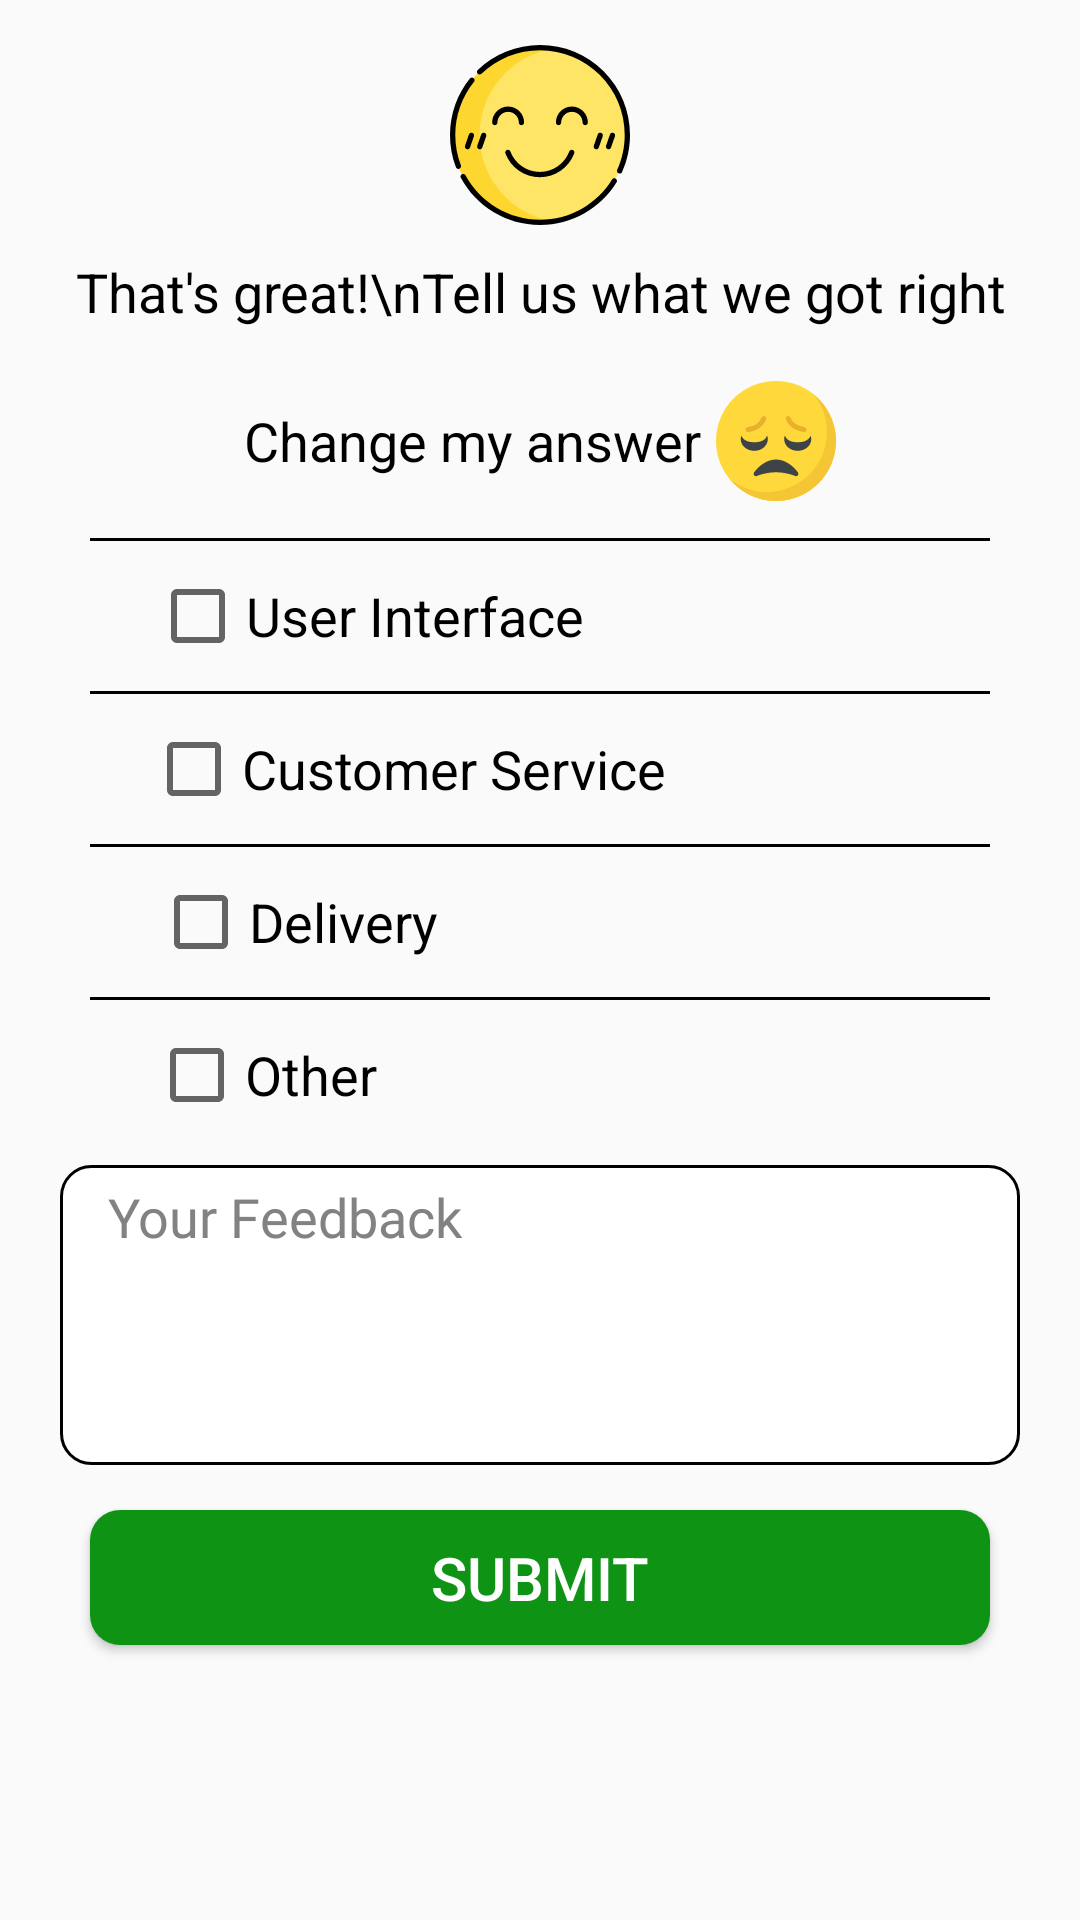

Layout XML and referenced resources for this Android screen:
<!-- AndroidManifest.xml: application theme AppTheme -->
<!-- res/layout/feedback_fragment.xml -->
<?xml version="1.0" encoding="utf-8"?>
<ScrollView
    xmlns:android="http://schemas.android.com/apk/res/android"
    android:layout_width="match_parent"
    android:layout_height="match_parent">
<LinearLayout
    android:layout_width="match_parent"
    android:layout_height="match_parent"
    android:orientation="vertical">
    <ImageView
        android:layout_width="match_parent"
        android:layout_height="60dp"
        android:layout_marginTop="15dp"
        android:src="@drawable/ic_smile"
        android:id="@+id/emotion_feedback"/>
    <TextView
        android:layout_width="match_parent"
        android:layout_height="wrap_content"
        android:gravity="center"
        android:layout_marginTop="10dp"
        android:layout_gravity="center"
        android:textSize="18sp"
        android:textColor="#000"
        android:text="That's great!\nTell us what we got right"
        android:id="@+id/text_emotion_feedback"/>
 <LinearLayout
     android:layout_width="match_parent"
     android:layout_height="45dp"
     android:layout_marginTop="15dp"
     android:gravity="center"
     android:id="@+id/sady_feed"
     android:orientation="horizontal"
     >
     <TextView
         android:layout_width="wrap_content"
         android:layout_height="match_parent"
         android:gravity="center"
         android:layout_gravity="center"
         android:textSize="18sp"
         android:textColor="#000"
         android:text="Change my answer"
         android:id="@+id/text_change_feedback"/>
     <ImageView
         android:layout_width="wrap_content"
         android:layout_height="match_parent"
         android:layout_gravity="center"
         android:layout_marginLeft="5dp"
         android:src="@drawable/ic_sad"
         android:id="@+id/picchange_feedback"/>
 </LinearLayout>
 <TableRow android:layout_height="1dp"
     android:layout_width="match_parent"
     android:background="#000"
     android:layout_marginTop="10dp"
     android:layout_marginBottom="5dp"
     android:layout_marginLeft="30dp"
     android:layout_marginRight="30dp"/>
 <LinearLayout
     android:layout_width="match_parent"
     android:layout_height="40dp"
     android:orientation="horizontal"
     android:gravity="center"
     >
   <CheckBox
       android:layout_width="wrap_content"
       android:layout_height="match_parent"
       android:text="User Interface                              "
       android:textSize="18sp"
       android:layout_marginLeft="15dp"
       android:id="@+id/check1_feedback"/>
 </LinearLayout>
    <TableRow android:layout_height="1dp"
        android:layout_width="match_parent"
        android:background="#000"
        android:layout_marginTop="5dp"
        android:layout_marginBottom="5dp"
        android:layout_marginLeft="30dp"
        android:layout_marginRight="30dp"/>
    <LinearLayout
        android:layout_width="match_parent"
        android:layout_height="40dp"
        android:orientation="horizontal"
        android:gravity="center"
        >
        <CheckBox
            android:layout_width="wrap_content"
            android:layout_height="match_parent"
            android:text="Customer Service                        "
            android:textSize="18sp"
            android:layout_marginLeft="15dp"
            android:id="@+id/check2_feedback"/>
    </LinearLayout>
    <TableRow android:layout_height="1dp"
        android:layout_width="match_parent"
        android:background="#000"
        android:layout_marginTop="5dp"
        android:layout_marginBottom="5dp"
        android:layout_marginLeft="30dp"
        android:layout_marginRight="30dp"/>
    <LinearLayout
        android:layout_width="match_parent"
        android:layout_height="40dp"
        android:orientation="horizontal"
        android:gravity="center"
        >
        <CheckBox
            android:layout_width="wrap_content"
            android:layout_height="match_parent"
            android:text="Delivery                                         "
            android:textSize="18sp"
            android:layout_marginLeft="15dp"
            android:id="@+id/check3_feedback"/>
    </LinearLayout>
    <TableRow android:layout_height="1dp"
        android:layout_width="match_parent"
        android:background="#000"
        android:layout_marginTop="5dp"
        android:layout_marginBottom="5dp"
        android:layout_marginLeft="30dp"
        android:layout_marginRight="30dp"/>
    <LinearLayout
        android:layout_width="match_parent"
        android:layout_height="40dp"
        android:orientation="horizontal"
        android:gravity="center"
        >
        <CheckBox
            android:layout_width="wrap_content"
            android:layout_height="match_parent"
            android:text="Other                                              "
            android:textSize="18sp"
            android:layout_marginLeft="15dp"
            android:id="@+id/check4_feedback"/>
    </LinearLayout>
<EditText
    android:layout_width="320dp"
    android:layout_height="100dp"
    android:layout_gravity="center"
    android:gravity="top|left"
    android:fontFamily="@font/montserratalternates_medium"
    android:hint="Your Feedback"
    android:maxLines="1"
    android:id="@+id/text_feedback"
    android:layout_marginTop="10dp"
    android:background="@drawable/feedback_text"
    android:paddingTop="5dp"
    android:paddingStart="16dp"
    android:textColor="#000"
    android:textColorHighlight="#fff"
    android:textColorHint="#838181"
/>
 <Button
     android:layout_width="300dp"
     android:layout_height="45dp"
     android:background="@drawable/cart_button3"
     android:text="Submit"
     android:textColor="#fff"
     android:textSize="20sp"
     android:layout_marginTop="15dp"
     android:gravity="center"
     android:layout_marginBottom="20dp"
     android:layout_gravity="center"
     android:id="@+id/submit_feedback"/>
</LinearLayout>
</ScrollView>
<!-- resources referenced by this layout -->
<resources>
  <!-- drawable cart_button3 (drawable) -->
  <?xml version="1.0" encoding="utf-8"?>
  <selector xmlns:android="http://schemas.android.com/apk/res/android">
      <item android:state_pressed="false">
          <shape android:shape="rectangle">
              <corners android:radius="10dp" />
              <solid android:color="@color/colorPrimary" />
              <padding
                  android:bottom="4dp"
                  android:left="4dp"
                  android:right="4dp"
                  android:top="4dp" />
          </shape>
      </item>
      <item android:state_pressed="true">
          <shape android:shape="rectangle">
              <corners android:radius="10dp" />
              <solid android:color="#BD1717" />
              <padding
                  android:bottom="4dp"
                  android:left="4dp"
                  android:right="4dp"
                  android:top="4dp" />
          </shape>
      </item>
  </selector>
  <!-- drawable feedback_text (drawable) -->
  <selector xmlns:android="http://schemas.android.com/apk/res/android">
      <item android:state_pressed="true">
          <shape android:shape="rectangle">
              <corners android:radius="10dp" />
              <solid android:color="#000" />
              <stroke
                  android:width="1dip"
                  android:color="#000" />
  
          </shape>
      </item>
      <item android:state_pressed="false">
          <shape android:shape="rectangle">
              <corners android:radius="10dp" />
              <solid android:color="#fff" />
              <stroke
                  android:width="1dip"
                  android:color="#000" />
  
          </shape>
      </item>
  </selector>
  <!-- drawable ic_sad: vector/xml drawable (drawable, 2107 chars, omitted) -->
  <!-- drawable ic_smile: vector/xml drawable (drawable, 4505 chars, omitted) -->
  <style name="AppTheme" parent="Theme.AppCompat.Light.NoActionBar">
          
          <item name="colorPrimary">@color/colorPrimary</item>
          <item name="colorPrimaryDark">@color/colorPrimaryDark</item>
          <item name="colorAccent">@color/colorAccent</item>
      </style>
  <color name="colorPrimary">#0F9314</color>
  <color name="colorPrimaryDark">#0E0E0E</color>
  <color name="colorAccent">#0A0E0E</color>
</resources>
